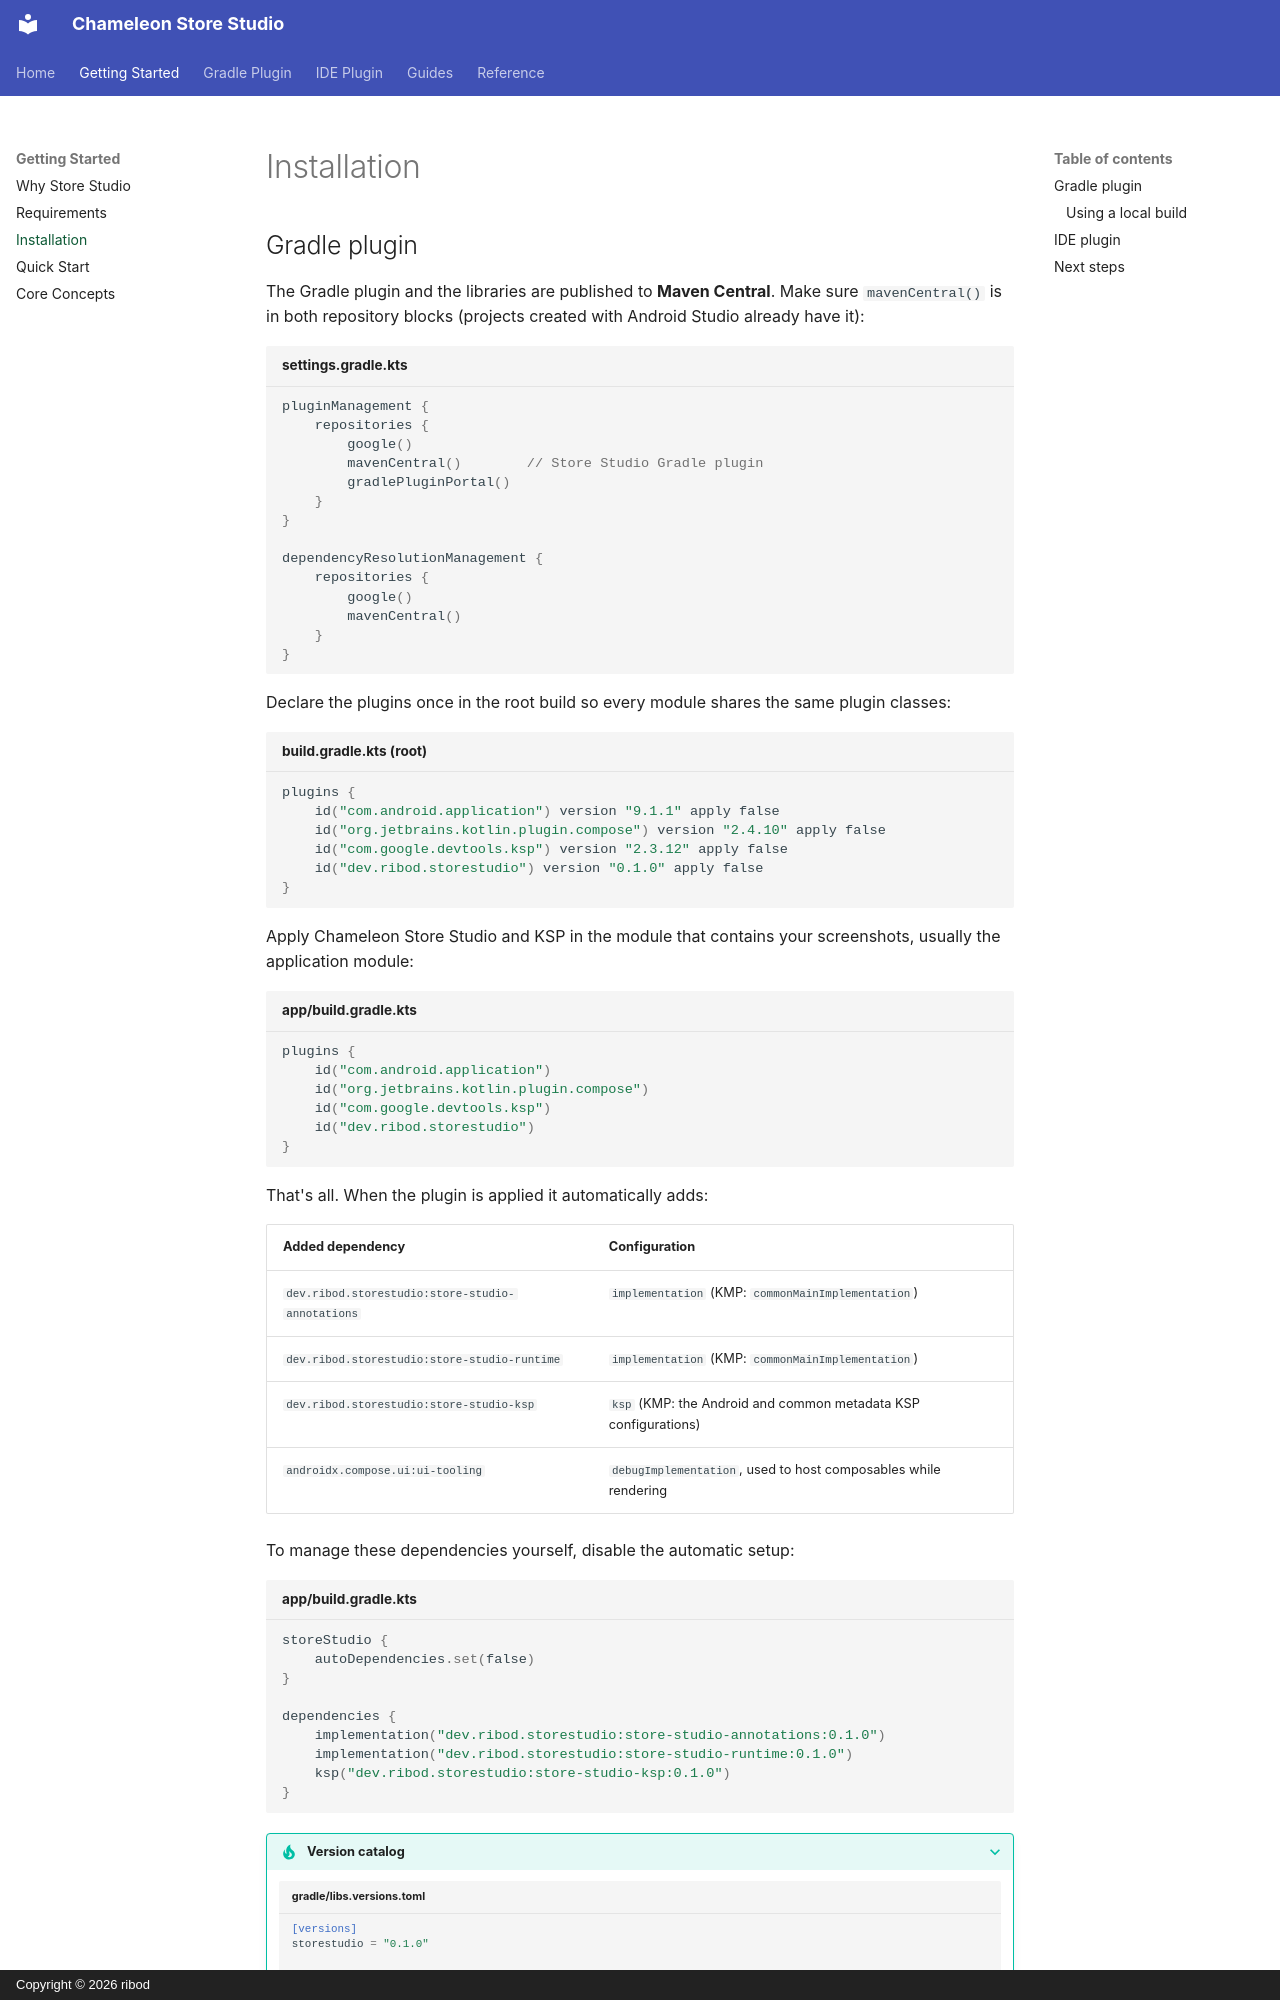

repository: ribod/chameleon-store-studio · page: installation/index.html · generator: mkdocs · copyright: Copyright © 2026 ribod

# Installation

## Gradle plugin

The Gradle plugin and the libraries are published to **Maven Central**. Make sure `mavenCentral()` is
in both repository blocks (projects created with Android Studio already have it):

```kotlin title="settings.gradle.kts"
pluginManagement {
    repositories {
        google()
        mavenCentral()        // Store Studio Gradle plugin
        gradlePluginPortal()
    }
}

dependencyResolutionManagement {
    repositories {
        google()
        mavenCentral()
    }
}
```

Declare the plugins once in the root build so every module shares the same plugin classes:

```kotlin title="build.gradle.kts (root)"
plugins {
    id("com.android.application") version "9.1.1" apply false
    id("org.jetbrains.kotlin.plugin.compose") version "2.4.10" apply false
    id("com.google.devtools.ksp") version "2.3.12" apply false
    id("dev.ribod.storestudio") version "0.1.0" apply false
}
```

Apply Chameleon Store Studio and KSP in the module that contains your screenshots, usually the application
module:

```kotlin title="app/build.gradle.kts"
plugins {
    id("com.android.application")
    id("org.jetbrains.kotlin.plugin.compose")
    id("com.google.devtools.ksp")
    id("dev.ribod.storestudio")
}
```

That's all. When the plugin is applied it automatically adds:

| Added dependency | Configuration |
|---|---|
| `dev.ribod.storestudio:store-studio-annotations` | `implementation` (KMP: `commonMainImplementation`) |
| `dev.ribod.storestudio:store-studio-runtime` | `implementation` (KMP: `commonMainImplementation`) |
| `dev.ribod.storestudio:store-studio-ksp` | `ksp` (KMP: the Android and common metadata KSP configurations) |
| `androidx.compose.ui:ui-tooling` | `debugImplementation`, used to host composables while rendering |

To manage these dependencies yourself, disable the automatic setup:

```kotlin title="app/build.gradle.kts"
storeStudio {
    autoDependencies.set(false)
}

dependencies {
    implementation("dev.ribod.storestudio:store-studio-annotations:0.1.0")
    implementation("dev.ribod.storestudio:store-studio-runtime:0.1.0")
    ksp("dev.ribod.storestudio:store-studio-ksp:0.1.0")
}
```

??? tip "Version catalog"
    ```toml title="gradle/libs.versions.toml"
    [versions]
    storestudio = "0.1.0"
